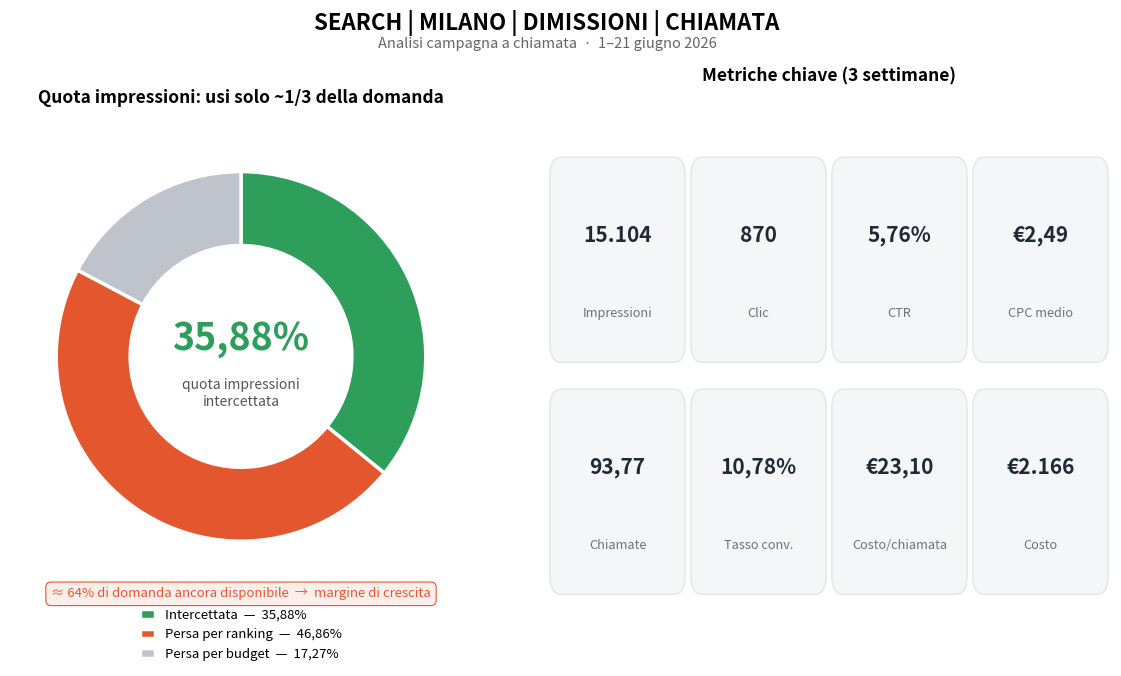

This figure's Python source: (Note: this script raises an exception after producing the figure.)
import matplotlib
matplotlib.use("Agg")
import matplotlib.pyplot as plt
from matplotlib.patches import FancyBboxPatch

# ---- Dati campagna ----
is_obtained = 35.88
is_lost_rank = 46.86
is_lost_budget = 17.27

kpis = [
    ("Impressioni", "15.104"),
    ("Clic", "870"),
    ("CTR", "5,76%"),
    ("CPC medio", "€2,49"),
    ("Chiamate", "93,77"),
    ("Tasso conv.", "10,78%"),
    ("Costo/chiamata", "€23,10"),
    ("Costo", "€2.166"),
]

fig = plt.figure(figsize=(12, 6.6), dpi=160)
fig.patch.set_facecolor("white")
fig.suptitle("SEARCH | MILANO | DIMISSIONI | CHIAMATA",
             fontsize=16, fontweight="bold", y=0.975)
fig.text(0.5, 0.917, "Analisi campagna a chiamata  ·  1–21 giugno 2026",
         ha="center", fontsize=10.5, color="#666666")

# ---- Donut: quota impressioni ----
ax1 = fig.add_axes([0.03, 0.10, 0.43, 0.70])
sizes = [is_obtained, is_lost_rank, is_lost_budget]
labels = ["Intercettata", "Persa per ranking", "Persa per budget"]
colors = ["#2E9E5B", "#E4572E", "#BFC4CC"]
wedges, _ = ax1.pie(
    sizes, colors=colors, startangle=90, counterclock=False,
    wedgeprops=dict(width=0.40, edgecolor="white", linewidth=2.5),
)
ax1.text(0, 0.10, "35,88%", ha="center", va="center",
         fontsize=27, fontweight="bold", color="#2E9E5B")
ax1.text(0, -0.20, "quota impressioni\nintercettata", ha="center", va="center",
         fontsize=10, color="#555555")
ax1.set_title("Quota impressioni: usi solo ~1/3 della domanda",
              fontsize=12.5, fontweight="bold", pad=16)
ax1.legend(
    wedges,
    [f"{l}  —  {s:.2f}%".replace(".", ",") for l, s in zip(labels, sizes)],
    loc="upper center", bbox_to_anchor=(0.5, -0.02),
    frameon=False, fontsize=9.5, ncol=1, handlelength=1.1, labelspacing=0.5,
)

# ---- Riquadro "margine" ----
fig.text(0.245, 0.085,
         "≈ 64% di domanda ancora disponibile  →  margine di crescita",
         ha="center", fontsize=9.5, style="italic", color="#E4572E",
         bbox=dict(boxstyle="round,pad=0.4", fc="#FCEEEA", ec="#E4572E", lw=0.8))

# ---- KPI cards ----
ax2 = fig.add_axes([0.50, 0.06, 0.47, 0.74])
ax2.set_xlim(0, 4)
ax2.set_ylim(0, 2)
ax2.axis("off")
ax2.text(2, 2.18, "Metriche chiave (3 settimane)", ha="center",
         fontsize=12.5, fontweight="bold")

centers_x = [0.5, 1.5, 2.5, 3.5]
centers_y = [1.45, 0.5]
order = [(0, 0), (0, 1), (0, 2), (0, 3), (1, 0), (1, 1), (1, 2), (1, 3)]
for (label, value), (r, c) in zip(kpis, order):
    cx, cy = centers_x[c], centers_y[r]
    card = FancyBboxPatch(
        (cx - 0.46, cy - 0.40), 0.92, 0.80,
        boxstyle="round,pad=0.02,rounding_size=0.08",
        fc="#F4F6F8", ec="#E2E6EA", lw=1.0, transform=ax2.transData,
    )
    ax2.add_patch(card)
    ax2.text(cx, cy + 0.10, value, ha="center", va="center",
             fontsize=15, fontweight="bold", color="#1F2A37")
    ax2.text(cx, cy - 0.22, label, ha="center", va="center",
             fontsize=9.2, color="#6B7280")

fig.savefig("/home/user/agents-platform/grafico_dimissioni_chiamata.png",
            bbox_inches="tight", facecolor="white")
print("OK")
